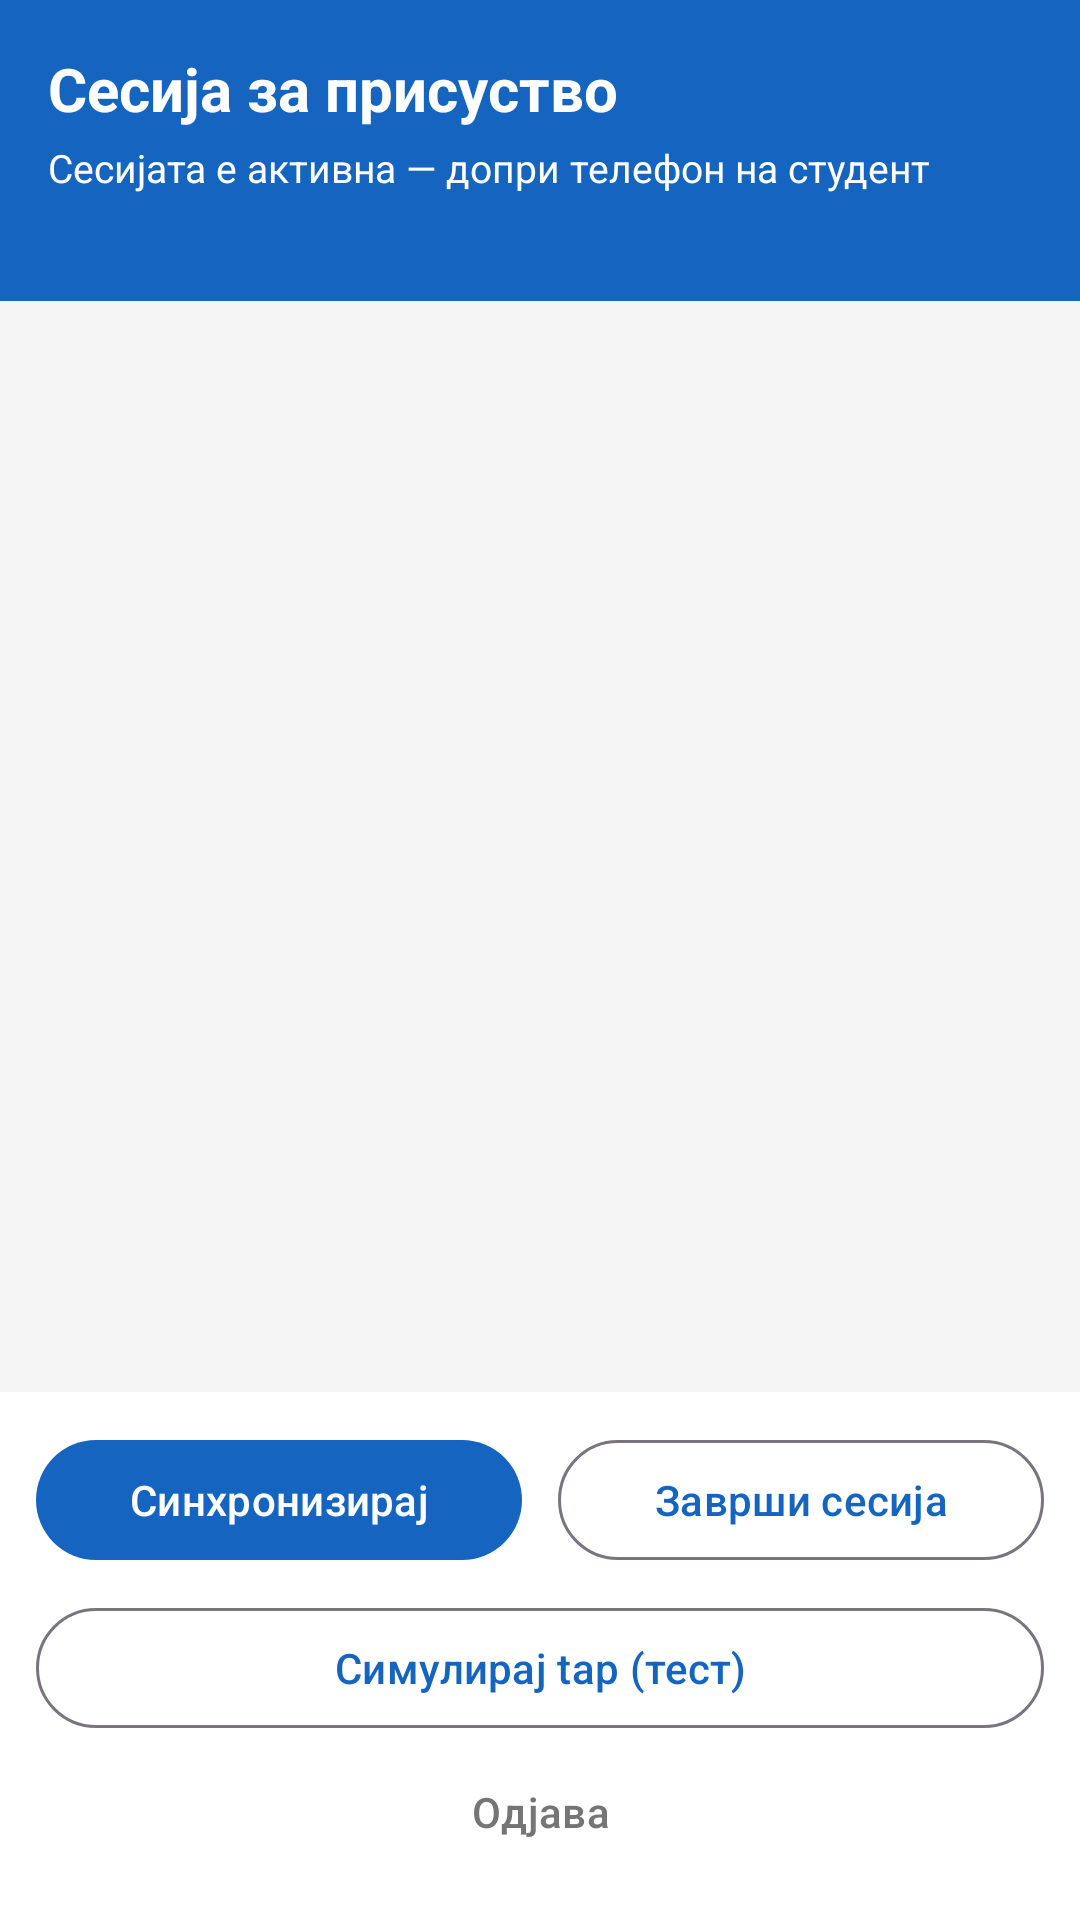

Write the Android layout XML for this screen, with the resource values it uses.
<!-- AndroidManifest.xml: activity theme Theme.Timska -->
<!-- res/layout/activity_teacher.xml -->
<?xml version="1.0" encoding="utf-8"?>
<LinearLayout xmlns:android="http://schemas.android.com/apk/res/android"
    android:layout_width="match_parent"
    android:layout_height="match_parent"
    android:background="@color/grey_100"
    android:orientation="vertical">

    <LinearLayout
        android:layout_width="match_parent"
        android:layout_height="wrap_content"
        android:background="@color/brand_primary"
        android:orientation="vertical"
        android:padding="16dp">

        <TextView
            android:id="@+id/tvTitle"
            android:layout_width="wrap_content"
            android:layout_height="wrap_content"
            android:text="@string/teacher_title"
            android:textColor="@color/white"
            android:textSize="20sp"
            android:textStyle="bold" />

        <TextView
            android:id="@+id/tvStatus"
            android:layout_width="wrap_content"
            android:layout_height="wrap_content"
            android:layout_marginTop="4dp"
            android:text="@string/session_active"
            android:textColor="@color/white"
            android:textSize="13sp" />

        <TextView
            android:id="@+id/tvPending"
            android:layout_width="wrap_content"
            android:layout_height="wrap_content"
            android:layout_marginTop="2dp"
            android:textColor="@color/white"
            android:textSize="13sp" />
    </LinearLayout>

    <TextView
        android:id="@+id/tvNfcWarning"
        android:layout_width="match_parent"
        android:layout_height="wrap_content"
        android:background="#FFF3E0"
        android:padding="10dp"
        android:text="@string/nfc_off"
        android:textColor="@color/warning"
        android:textSize="13sp"
        android:visibility="gone" />

    <com.google.android.material.progressindicator.LinearProgressIndicator
        android:id="@+id/syncProgress"
        android:layout_width="match_parent"
        android:layout_height="wrap_content"
        android:indeterminate="true"
        android:visibility="gone" />

    <androidx.recyclerview.widget.RecyclerView
        android:id="@+id/recycler"
        android:layout_width="match_parent"
        android:layout_height="0dp"
        android:layout_weight="1"
        android:clipToPadding="false"
        android:paddingBottom="8dp" />

    <LinearLayout
        android:layout_width="match_parent"
        android:layout_height="wrap_content"
        android:background="@color/white"
        android:orientation="vertical"
        android:padding="12dp">

        <LinearLayout
            android:layout_width="match_parent"
            android:layout_height="wrap_content"
            android:orientation="horizontal">

            <com.google.android.material.button.MaterialButton
                android:id="@+id/btnSync"
                android:layout_width="0dp"
                android:layout_height="wrap_content"
                android:layout_marginEnd="6dp"
                android:layout_weight="1"
                android:text="@string/action_sync" />

            <com.google.android.material.button.MaterialButton
                android:id="@+id/btnEndSession"
                style="?attr/materialButtonOutlinedStyle"
                android:layout_width="0dp"
                android:layout_height="wrap_content"
                android:layout_marginStart="6dp"
                android:layout_weight="1"
                android:text="@string/action_end_session" />
        </LinearLayout>

        <com.google.android.material.button.MaterialButton
            android:id="@+id/btnSimulate"
            style="?attr/materialButtonOutlinedStyle"
            android:layout_width="match_parent"
            android:layout_height="wrap_content"
            android:layout_marginTop="8dp"
            android:text="@string/action_simulate_tap" />

        <com.google.android.material.button.MaterialButton
            android:id="@+id/btnLogout"
            style="?attr/borderlessButtonStyle"
            android:layout_width="match_parent"
            android:layout_height="wrap_content"
            android:text="@string/logout"
            android:textColor="@color/grey_600" />
    </LinearLayout>
</LinearLayout>
<!-- resources referenced by this layout -->
<resources>
  <color name="brand_primary">#1565C0</color>
  <color name="grey_100">#FFF5F5F5</color>
  <color name="grey_600">#FF757575</color>
  <color name="warning">#EF6C00</color>
  <color name="white">#FFFFFFFF</color>
  <string name="action_end_session">Заврши сесија</string>
  <string name="action_simulate_tap">Симулирај tap (тест)</string>
  <string name="action_sync">Синхронизирај</string>
  <string name="logout">Одјава</string>
  <string name="nfc_off">NFC е исклучен. Вклучи го во Settings за да примаш tap-ови.</string>
  <string name="session_active">Сесијата е активна — допри телефон на студент</string>
  <string name="teacher_title">Сесија за присуство</string>
  <style name="Theme.Timska" parent="Theme.Material3.DayNight.NoActionBar">
          <item name="colorPrimary">@color/brand_primary</item>
          <item name="colorPrimaryContainer">@color/brand_primary_dark</item>
          <item name="colorOnPrimary">@color/white</item>
          <item name="colorSecondary">@color/brand_accent</item>
          <item name="android:statusBarColor" tools:targetApi="l">@color/brand_primary_dark</item>
      </style>
  <color name="brand_primary_dark">#0D47A1</color>
  <color name="brand_accent">#00ACC1</color>
</resources>
